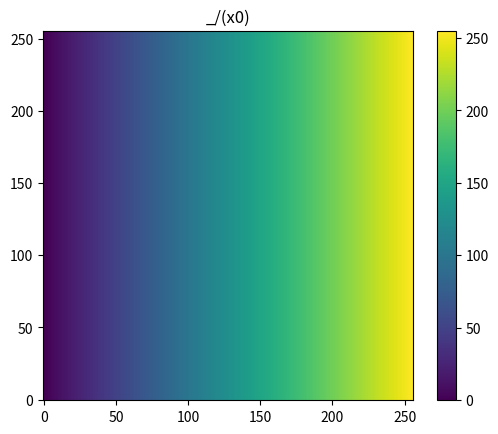

Here is the Python script that generated this plot:
import numpy as np
import matplotlib.pyplot as plt
import random



class FunctionTree:
    def __init__(self, root_node, sub_trees):
        # unary function has one leaf, which is another FunctionTree
        # binary function has two leaves, '' '' ''
        # etc.
        # nullary is a FunctionTree with no leaves, so it is the end of its line
        # needs evaluate() method to get value of the tree by running the root function on its leaf arguments
        assert type(root_node) is FunctionNode, root_node
        assert type(sub_trees) is list, sub_trees
        for sub_tree in sub_trees:
            assert type(sub_tree) is FunctionTree, sub_tree
        self.function_node = root_node
        self.children = sub_trees

    def evaluate(self, outside_args):
        children_values = [sub_tree.evaluate(outside_args) for sub_tree in self.children]
        root_value = self.function_node.evaluate(children_values, outside_args)
        return root_value

    def get_str(self):
        root_symbol = self.function_node.symbol
        arg_strs = [sub_tree.get_str() for sub_tree in self.children]
        if len(arg_strs) == 0:
            return root_symbol
        args_str = ",".join(arg_strs)
        return "{}({})".format(root_symbol, args_str)

    @staticmethod
    def from_str(s, component_functions):
        print("from_str {}".format(s))
        if "(" in s:
            outer_func_symbol, *rest_lst = s.split("(")
            rest = "(".join(rest_lst)
            func_node = FunctionNode.from_symbol(outer_func_symbol, component_functions)
            assert rest[-1] == ")", rest
            arg_strs = rest[:-1].split(",")
            sub_trees = [FunctionTree.from_str(arg_s, component_functions) for arg_s in arg_strs]
            return FunctionTree(func_node, sub_trees)
        else:
            func_symbol = s
            func_node = FunctionNode.from_symbol(s, component_functions)
            sub_trees = []
            return FunctionTree(func_node, sub_trees)

    @staticmethod
    def random(component_functions, arity):
        outside_argument_getter_components = FunctionNode.create_outside_argument_getters(arity)
        all_component_functions = component_functions + outside_argument_getter_components

        node_choice = random.choice(all_component_functions)
        n_children = node_choice.leaf_arity
        children = [FunctionTree.random(all_component_functions, arity) for i in range(n_children)]
        return FunctionTree(node_choice, children)

    def plot(self, arity):
        if arity == 2:
            xs = list(range(256))
            # X, Y = np.meshgrid(xs, xs)
            # Z = f(X, Y)
            Z = []
            for x in xs:
                row = []
                for y in xs:
                    args = (x, y)
                    val = self.evaluate(args)
                    row.append(val)
                Z.append(row)
            Z = np.array(Z).T  # since X values were row numbers, need to transpose so X is instead column number, i.e. X axis is horizontal
            plt.imshow(Z, origin="lower")
            plt.colorbar()
            plt.title(self.get_str())
            plt.show()
        elif arity == 1:
            xs = list(range(256))
            ys = [self.evaluate((x,)) for x in xs]
            plt.plot(xs, ys)
            plt.title(self.get_str())
            plt.show()
        else:
            raise Exception("unsupported arity {} for plotting".format(arity))


class FunctionNode:
    def __init__(self, symbol, func, is_outside_arg_getter=False):
        self.symbol = symbol
        self.func = func

        # leaf arity is how many children this node needs in the function tree
        # for normal functions, like + or *, it's automatically the number of args
        # but for outside argument getters, it needs to be overwritten to zero, so the tree won't create children
        self.leaf_arity = 0 if is_outside_arg_getter else func.__code__.co_argcount
        self.is_outside_arg_getter = is_outside_arg_getter

    def evaluate(self, leaf_args, outside_args):
        # in future, if want to optimize, can memoize results for funcs with smaller numbers of args
        if self.is_outside_arg_getter:
            return self.func(*outside_args)
        else:
            assert len(leaf_args) == self.leaf_arity
            if not all(np.isfinite(x) for x in leaf_args):
                # if there are nans anywhere, return another one
                return np.nan
            try:
                return self.func(*leaf_args)
            except ZeroDivisionError:
                return np.nan
    
    @staticmethod
    def create_outside_argument_getters(arity):
        # create a list of FunctionNodes, one for each index in range(arity), which gets that arg from the input args
        # e.g. when arity is 2, this creates a function lambda x, y: x and another lambda x, y: y
        res = []
        for i in range(arity):
            symbol = "x{}".format(i)
            func = lambda *args, i=i: args[i]
            f = FunctionNode(symbol, func, is_outside_arg_getter=True)
            res.append(f)
        return res

    @staticmethod
    def from_symbol(s, component_functions):
        candidates = [fn for fn in component_functions if fn.symbol == s]
        if len(candidates) == 0:
            raise Exception("no function found for {}".format(repr(s)))
        elif len(candidates) == 1:
            return candidates[0]
        else:
            raise Exception("more than one function found for {}".format(repr(s)))


def evaluate_tuple(tup):
    assert type(tup) is tuple, tup
    func, arg_exprs = tup
    assert type(arg_exprs) is tuple, arg_exprs
    evaluated_args = (evaluate_tuple(arg_expr) for arg_expr in arg_exprs)
    return func(*evaluated_args)



if __name__ == "__main__":
    nullary_operations = [
        FunctionNode("-1", lambda: -1),
        FunctionNode("1", lambda: 1),
        FunctionNode("2", lambda: 2),
        FunctionNode("3", lambda: 3),
        FunctionNode("7", lambda: 7),
    ]
    
    unary_operations = [
        FunctionNode("~", lambda x: ~x),
        FunctionNode("-", lambda x: -x),
        FunctionNode("_/", lambda x: 0 if x <= 0 else x),
    ]
    
    binary_operations = [
        FunctionNode("+", lambda x, y: x + y),
        FunctionNode("-", lambda x, y: x - y),
        FunctionNode("*", lambda x, y: x * y),
        FunctionNode("//", lambda x, y: x // y),  # often makes things too small
        FunctionNode("&", lambda x, y: x & y),
        FunctionNode("|", lambda x, y: x | y),
        FunctionNode("^", lambda x, y: x ^ y),
        FunctionNode("%", lambda x, y: x % y),
        # FunctionNode("**", lambda x, y: int(int(x) ** int(y))),  # try to avoid typeerrors and making floats
        # FunctionNode("<<", lambda x, y: x << y if y >= 0 else x >> (-y)),  # creates errors
    ]
    
    component_functions = nullary_operations + unary_operations + binary_operations

    # f = create_function(components)
    # plot_func(f)

    f0 = lambda: 4
    f1 = lambda x: x + 2
    f2 = lambda x, y: x * y
    fx = lambda x, y: x
    fy = lambda x, y: y

    args0 = ()
    t0 = (f0, args0)

    four = evaluate_tuple(t0)
    # print(four)

    args1 = (t0,)  # a single arg, whose value is gotten by evaluating tuple 0
    t1 = (f1, args1)
    six = evaluate_tuple(t1)
    # print(six)

    args2 = (t0, t1)
    t2 = (f2, args2)
    x24 = evaluate_tuple(t2)
    # print(x24)

    arity = 2  # will make function of x and y
    # arity = 1  # will make function of x
    function_tree = FunctionTree.random(component_functions, arity)
    print("f(x0, x1) = {}".format(function_tree.get_str()))
    # print("f(x0) = {}".format(function_tree.get_str()))
    function_tree.plot(arity=arity)

    # s = "^(7,+(2,&(x0,-(x0,3))))"
    # function_tree = FunctionTree.from_str(s, component_functions)
    # function_tree.plot(arity=1)


